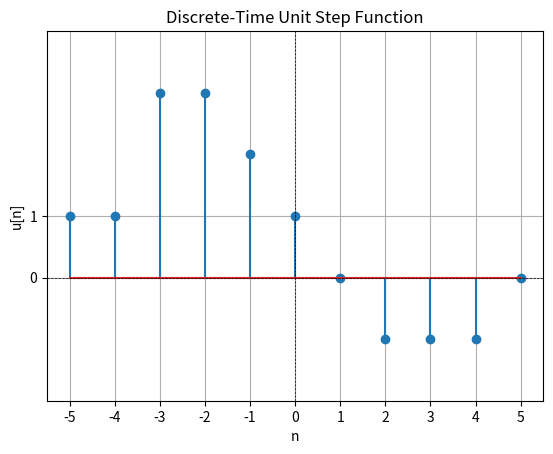

This figure's Python source:
import numpy as np
import matplotlib.pyplot as plt

# Manually define the n values and corresponding u[n] values
n = [-5, -4, -3, -2, -1, 0, 1, 2, 3, 4, 5]
u = [1, 1, 3, 3, 2, 1, 0, -1, -1, -1, 0]  # u[n] = 0 for n < 0, 1 for n >= 0

# Plotting
plt.stem(n, u)  # Removed use_line_collection argument
plt.title('Discrete-Time Unit Step Function')
plt.xlabel('n')
plt.ylabel('u[n]')
plt.xticks(n)  # Set x-ticks to match n values
plt.yticks([0, 1])  # Set y-ticks to 0 and 1
plt.grid()
plt.ylim(-2, 4)  # Set y-limits for better visualization
plt.axhline(0, color='black', lw=0.5, ls='--')  # Add x-axis
plt.axvline(0, color='black', lw=0.5, ls='--')  # Add y-axis

# Show the plot
plt.show()
